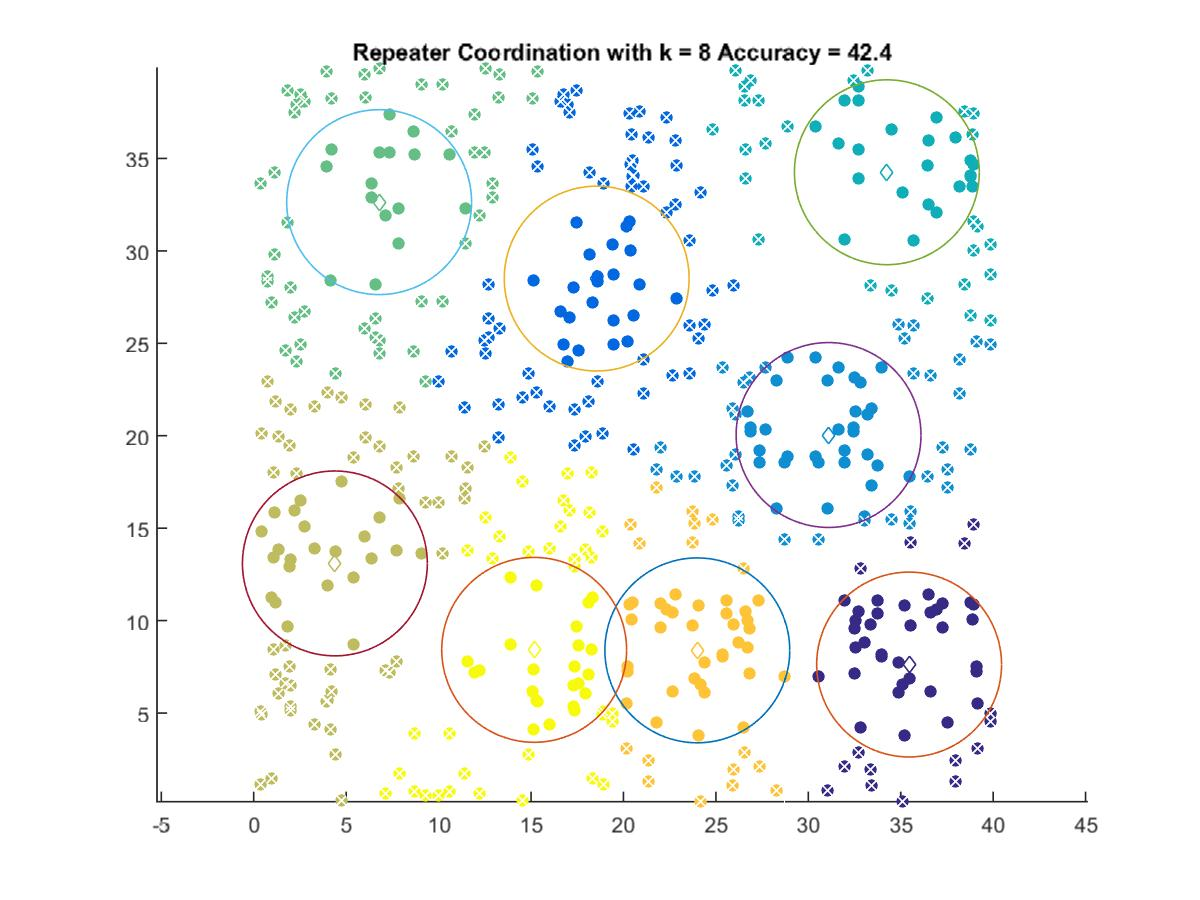

Data behind this chart, as committed beside it:
35.452, 7.6237
18.55, 28.5
31.09, 20.04
34.25, 34.25
6.783, 32.64
4.389, 13.09
24, 8.39
15.17, 8.417
